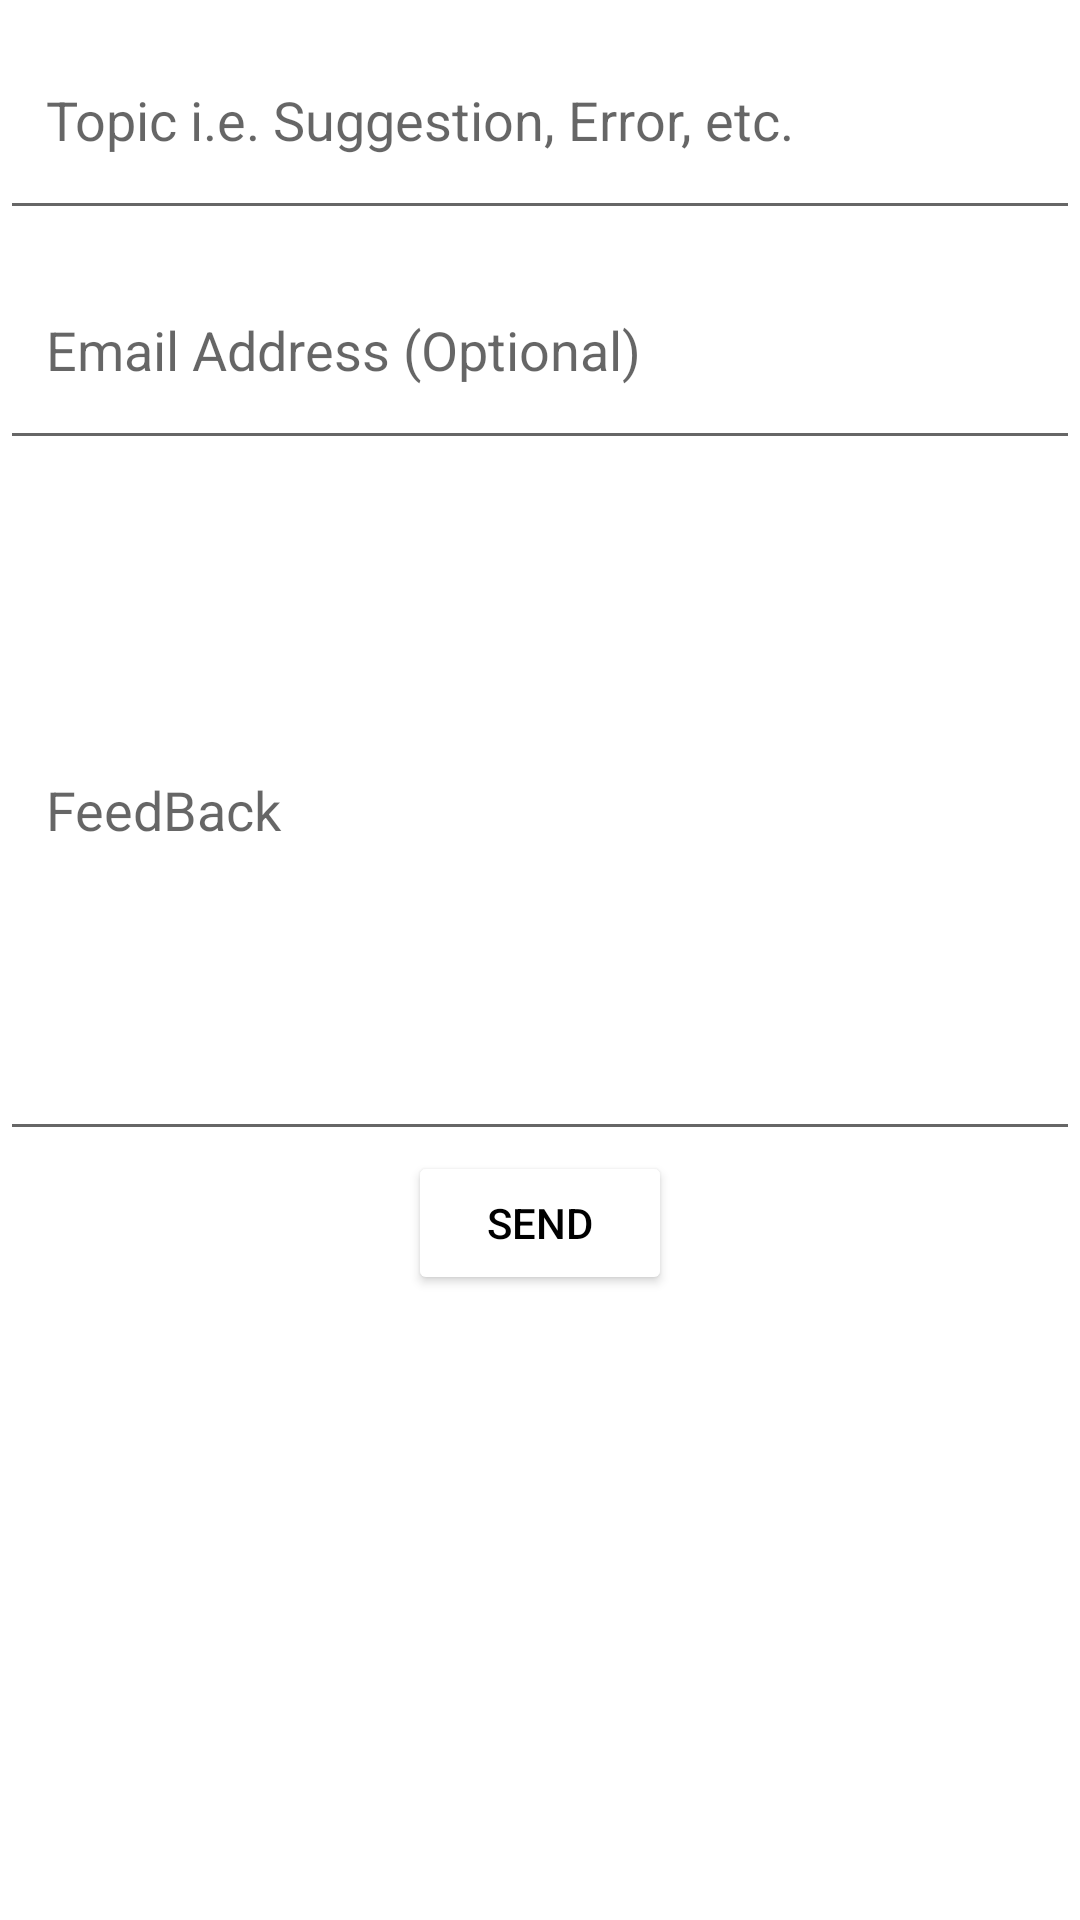

This screen was rendered from an Android layout file. Write that file and the resources it references.
<!-- AndroidManifest.xml: application theme splash_screen -->
<!-- res/layout/activity_feedback.xml -->
<?xml version="1.0" encoding="utf-8"?>
<LinearLayout xmlns:android="http://schemas.android.com/apk/res/android"
    xmlns:app="http://schemas.android.com/apk/res-auto"
    xmlns:tools="http://schemas.android.com/tools"
    android:layout_width="match_parent"
    android:layout_height="match_parent"
    android:layout_margin="@dimen/dimen_8"
    android:orientation="vertical"
    tools:context=".view.FeedbackActivity">

    <com.google.android.material.textfield.TextInputEditText
        android:id="@+id/tvTopic"
        android:layout_width="match_parent"
        android:layout_height="@dimen/dimen_40"
        android:gravity="center|start"
        android:hint="@string/topicFeedback"
        android:inputType="textEmailSubject"
        android:paddingHorizontal="@dimen/dimen_8" />

    <com.google.android.material.textfield.TextInputEditText
        android:id="@+id/tvEmail"
        android:layout_width="match_parent"
        android:layout_height="@dimen/dimen_40"
        android:gravity="center|start"
        android:hint="@string/emailFeedback"
        android:inputType="textEmailAddress"
        android:paddingHorizontal="@dimen/dimen_8" />

    <com.google.android.material.textfield.TextInputEditText
        android:id="@+id/tvFeedback"
        android:layout_width="match_parent"
        android:layout_height="@dimen/dimen_122"
        android:gravity="center|start"
        android:hint="@string/feedBack"
        android:paddingHorizontal="@dimen/dimen_8" />

    <Button
        android:id="@+id/btnSend"
        android:layout_width="wrap_content"
        android:layout_height="wrap_content"
        android:layout_gravity="center"
        android:backgroundTint="@color/white"
        android:text="@string/send"
        android:textColor="@color/black" />
</LinearLayout>
<!-- resources referenced by this layout -->
<resources>
  <color name="black">#FF000000</color>
  <color name="white">#FFFFFFFF</color>
  <dimen name="dimen_122">179.2dp</dimen>
  <dimen name="dimen_40">59.73dp</dimen>
  <dimen name="dimen_8">11.94dp</dimen>
  <string name="emailFeedback">Email Address (Optional)</string>
  <string name="feedBack">FeedBack</string>
  <string name="send">Send</string>
  <string name="topicFeedback">Topic i.e. Suggestion, Error, etc.</string>
  <style name="splash_screen" parent="Theme.MaterialComponents.DayNight.NoActionBar">
          <item name="android:windowBackground">@drawable/splash_screen</item>
      </style>
  <!-- drawable splash_screen (drawable) -->
  <?xml version="1.0" encoding="utf-8"?>
  <layer-list xmlns:android="http://schemas.android.com/apk/res/android">
      <item android:drawable="@color/white" />
      <item android:drawable="@drawable/ic_music_player" android:gravity="center" />
  </layer-list>
</resources>
